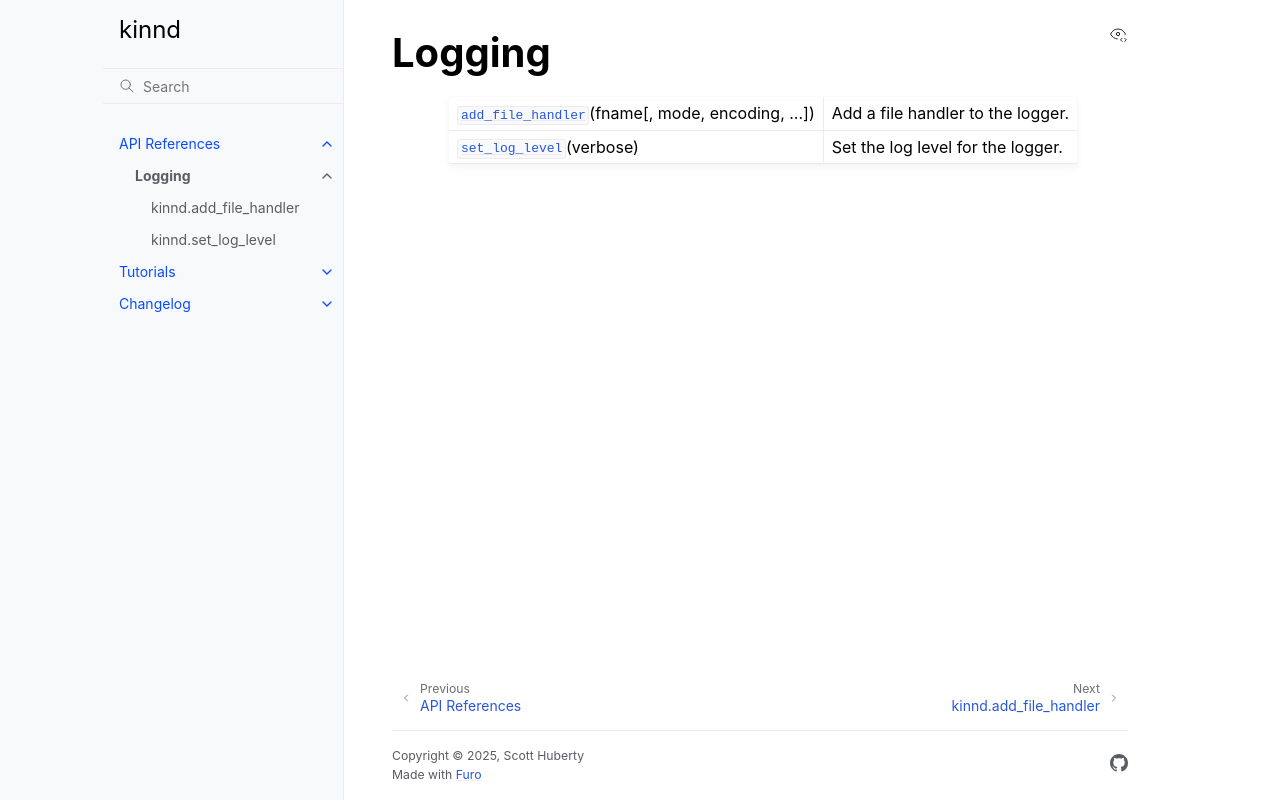

repository: scott-huberty/kinnd · page: dev/api/logging.html · generator: sphinx

Logging
=======

.. currentmodule:: kinnd

.. autosummary::
    :toctree: generated/

    add_file_handler
    set_log_level
